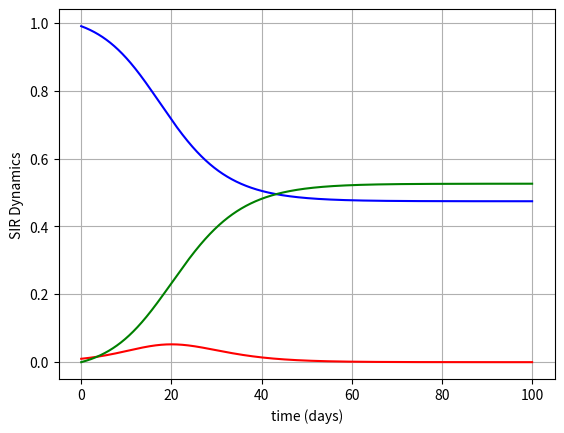

Generate this figure with matplotlib:
#!/usr/bin/env python3
# -*- coding: utf-8 -*-
"""
The Poletti Model
SIR with social behavioral changes
adapted to plot all three compartment types

AIM-MCRN Dynamics and Data 

Created on Tue Jul 14 12:42:31 2020

[redacted]
"""

import numpy as np
from scipy.integrate import odeint
import matplotlib.pyplot as plt


## Global parameters ##

num_compartments = 8 # the number of compartments in the epi part of the model

recovery_days = 2.8 # average length of infection (current baseline from 2012)
gamma = 1/recovery_days # rate of recovery

beta_S = 0.5 # infection rate for symptomatic infectives
beta_A = 0.5 # infection rate for asymptomatic infectives

q = 0.85  # reduction factor for those with altered/adjusted behavior
p = 0.6   # probability of developing symptoms


avg_memory = 10   # average length of memory regarding active cases
nu  = 1/avg_memory  # rate of forgetting past "new case" counts

#m_n = # percieved risk of infection without adjusting behavior
#m_a = # percieved risk of infection while using adjusted behavior
#k =  # constant cost of having adjusted behavior
M_thresh = 0.01 # risk threshold ... k/(m_n-m_a)
m = 1/M_thresh

#omega_tilde = # rate at which individuals meet
#phi =         # proportionality constant for how risk perception linearly relates to switching
#omega = omega_tilde*phi
#alpha =       # timescale factor ... t (slow) / tau(fast)
rho = 10 #k*omega/alpha   # speed of behavioral changes (1/days)

#mu_tilde = # irrational exploration (randomness)
mu = 10**(-8)  #mu_tilde/(omega*k) # irrational exploration with fixed units



'''
SIR model
'''
def SIR_system(State_vector, t):
    
    S, I, R = State_vector
    
    S_dot = -beta_S*S*I
    I_dot = beta_S*S*I - gamma*I
    R_dot = gamma*I
    
    deriv = np.array([S_dot, I_dot, R_dot])
    
    return deriv


'''
This is the version of the Poletti model from equation (3) on page 83 of the
2012 paper. This model is different from the model that Poletti et. al. use
in their analysis because it does not assume that x:(1-x) gives the same ratio
for S, I_A, and R. 
'''
def ODE_system(State_vector,t):
    
#    epi_compartments = State_vector[:num_compartments]
#    behavior_variables = State_vector[num_compartments:]
    
    epi_compartments = State_vector[:-1]
    behavior_variables = State_vector[-1]
    
    S_n, S_a, I_S, I_An, I_Aa, R_S, R_An, R_Aa = epi_compartments
    M = behavior_variables
    
    lambda_t = force_of_infection(I_S, I_An, I_Aa)
    
    ### first establish the transmission dynamics ###
    Sn_dot = -lambda_t*S_n
    Sa_dot = - q*lambda_t*S_a
    
    IS_dot  = p*(lambda_t*S_n + q*lambda_t*S_a) - gamma*I_S
    IAn_dot = (1-p)*lambda_t*S_n - gamma*I_An
    IAa_dot = (1-p)*q*lambda_t*S_a - gamma*I_Aa
    
    RS_dot  = gamma*I_S
    RAn_dot = gamma*I_An
    RAa_dot = gamma*I_Aa
    
    ### second add the imitation and behavior switching dynamics ###
    M_dot = p*(lambda_t*S_n + q*lambda_t*S_a) - nu*I_S
    
    Delta_P = payoff_difference(M) #note: this still has extra k divided 
    
    ## intra-compartment imitation:
    
    Sn_dot += rho*(S_n*S_a*Delta_P + mu*S_a - mu*S_n)
    Sa_dot += rho*(S_n*S_a*Delta_P - mu*S_a + mu*S_n)
    
    IAn_dot += rho*(I_An*I_Aa*Delta_P + mu*I_Aa - mu*I_An)
    IAa_dot += rho*(I_An*I_Aa*Delta_P - mu*I_Aa + mu*I_An)
    
    RAn_dot += rho*(R_An*R_Aa*Delta_P + mu*R_Aa - mu*R_An)
    RAa_dot += rho*(R_An*R_Aa*Delta_P - mu*R_Aa + mu*R_An)
    
    
    ## inter-compartment imitation:
    
    if Delta_P > 0: # note that sign should still be the same since k>0
        
        Sn_dot +=  rho*S_a*(I_An+R_An)*Delta_P
        Sa_dot += -rho*S_a*(I_An+R_An)*Delta_P
        
        IAn_dot +=  rho*I_Aa*(S_n+R_An)*Delta_P
        IAa_dot += -rho*I_Aa*(S_n+R_An)*Delta_P
        
        RAn_dot +=  rho*R_Aa*(I_An+S_n)*Delta_P
        RAa_dot += -rho*R_Aa*(I_An+S_n)*Delta_P
        
    elif Delta_P <0: # is the sign correct here? Should it be abs[Delta_P]?
        
        Sn_dot += -rho*S_n*(I_Aa+R_Aa)*Delta_P
        Sa_dot +=  rho*S_n*(I_Aa+R_Aa)*Delta_P
        
        IAn_dot += -rho*I_An*(S_a+R_Aa)*Delta_P
        IAa_dot +=  rho*I_An*(S_a+R_Aa)*Delta_P
        
        RAn_dot += -rho*R_An*(I_Aa+S_a)*Delta_P
        RAa_dot +=  rho*R_An*(I_Aa+S_a)*Delta_P
        
    deriv = np.array([Sn_dot,Sa_dot,IS_dot, IAn_dot, IAa_dot,\
                      RS_dot, RAn_dot, RAa_dot, M_dot])
#    deriv = np.zeros(9)
    
    return deriv


'''
Gives the force of infection (or lambda) given the current number of infected
individuals in each respective infected compartments.
'''
def force_of_infection(I_S, I_An, I_Aa):

    return beta_S*I_S+beta_A*I_An+q*beta_A*I_Aa


'''
Gives P_n-P_a as guage of which behavior is more advantageous as a function 
of percieved number of cases (ie. perceived risk).
'''
def payoff_difference(M):
    
#    P_n = -m_n*M
#    P_a = -k - m_a*M
#    Delta_P = P_n-P_a # k - (m_n-m_a)*M  # most intuitive
    
    Delta_P  = 1-m*M  # k*(1-m*M) = the real Delta_P  # note: divided by extra k that will be fixed with rho
    
    return Delta_P

def plot_SIR(time, solution, reg_SIR=False):
    
    fig, ax = plt.subplots()  
    
    if reg_SIR == False:
        S = solution[:,0]+solution[:,1]
        I = solution[:,2]+solution[:,3]+solution[:,4]
        R = solution[:,5]+solution[:,6]+solution[:,7]
    else:
        S = solution[:,0]
        I = solution[:,1]
        R = solution[:,2]

    ax.plot(time, S, '-b')
    ax.plot(time, I, '-r')
    ax.plot(time, R, '-g')
    
    ax.set(xlabel='time (days)', ylabel='SIR Dynamics')
    ax.grid()
    
    return

def main():
    
    Sn_0  = 0.99
    Sa_0  = 0.005
    IS_0  = 0.001
    IAn_0 = 0.004
    IAa_0 = 0
    RS_0  = 0
    RAn_0 = 0
    RAa_0 = 0
    
    M_0 = 0.0001  # prior belief of risk (or "overestimation" of risk)
    
    initial_state = np.array([Sn_0,Sa_0,IS_0,IAn_0,IAa_0,RS_0,RAn_0,RAa_0,M_0])
    
    if np.sum(initial_state)- M_0 != 1:
        print("Error: make sure population sums to 1")
        return
    
    t = np.arange(0,100,0.01)
    
#    solution = odeint(ODE_system,initial_state,t)
    solution = odeint(SIR_system, np.array([0.99,0.01,0]),t)
    
    plot_SIR(t, solution, reg_SIR=True)
    
    
    return

main()

















    

